Run: headless pygame with SDL's dummy video driver; simulated clock (each Clock.tick advances the game by its frame time, no real sleeping); random seed 0; keys injected as events and as key.get_pressed() state; no mouse input.
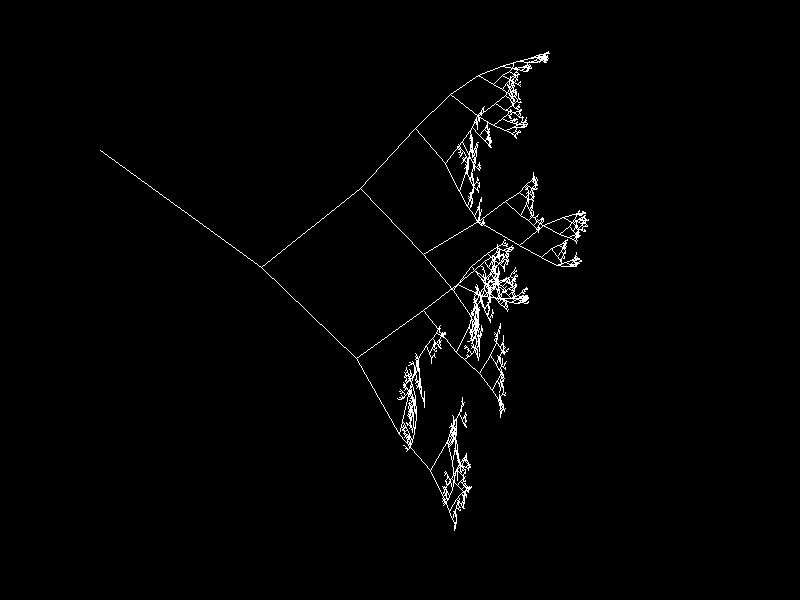
Frame 1 of 4 · flips 1–60 · no input
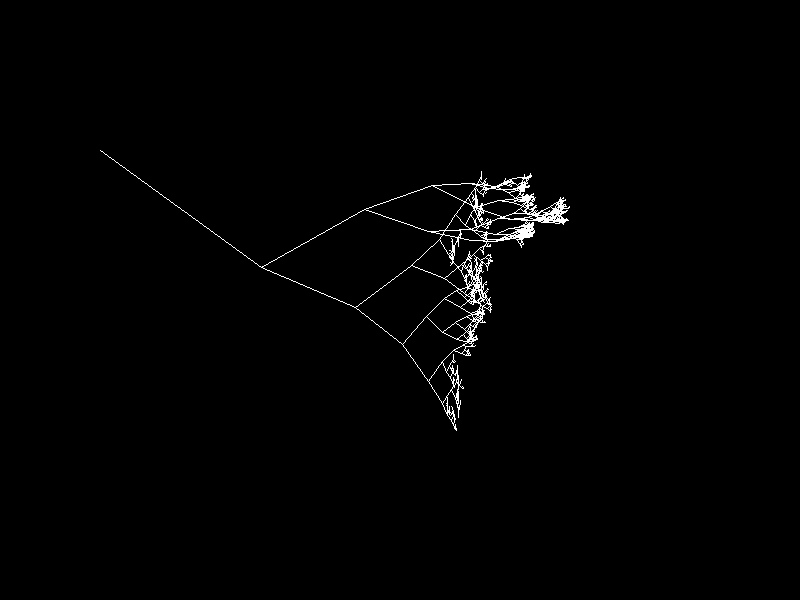
Frame 2 of 4 · flips 61–180 · tapped SPACE, RETURN · held RIGHT (→), D
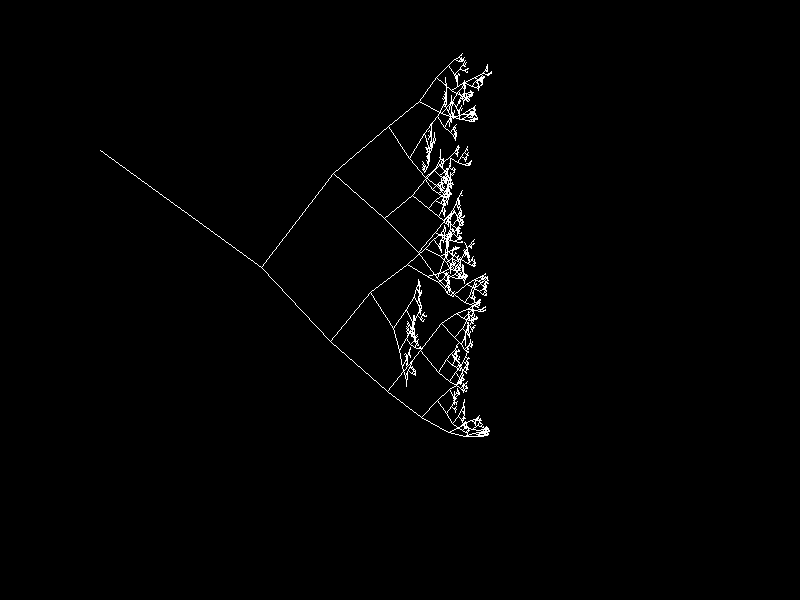
Frame 3 of 4 · flips 181–300 · held DOWN (↓), S
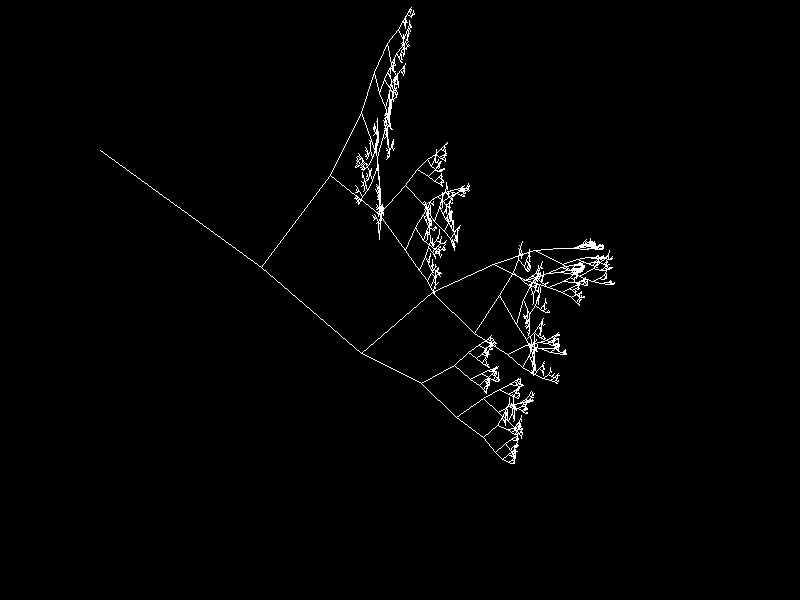
Frame 4 of 4 · flips 301–420 · held LEFT (←), A, UP (↑), W

The pygame program that drew these frames:

import pygame
import math
import time
import random
# Initialize Pygame
pygame.init()

# Set screen dimensions
screen_width = 800
screen_height = 600
screen = pygame.display.set_mode((screen_width, screen_height))

# Define colors
black = (0, 0, 0)
white = (255, 255, 255)


#unit vectors
#i = (1, 0)
#j = (0, 1)
k = (0, -1)
ni = 0
nj = 0
nk = 0

dot_radius = 1
points = []

def tree_gen(length, angle, x_init = 0, y_init = 0):
    if length < 1:
        return None
    
    x = int(x_init+length*math.cos(angle))
    y = int(y_init+length*math.sin(angle))

    
    
    tree_gen(length/random.uniform(1.3,2), random.uniform(angle-math.pi/10, angle+math.pi/10), x, y)
    pygame.draw.line(screen, (255, 255, 255), (x_init, y_init), (x, y))
    tree_gen(length/random.uniform(1.3,2), -random.uniform(angle-math.pi/10, angle+math.pi/10), x, y)




# Create a dot

dot_x = 150
dot_y = 150
dot_x2 = 150
dot_y2 = 450
dot_z = 150
x1=0
y1=150
x2=0
y2=250

z1=0
z2=0
theta1 = 0

x = 0
y = 0
z = 0

# Game loop

running = True
theta = 0
theta2 = 0
my_theta = 0.001
my_theta2 = 0
my_theta_horiz = 0
my_theta_horiz2 = 0
mouse_x = 0
mouse_y = 0
magnitude = 100
mouse_poses = []




while running:
    for event in pygame.event.get():
        if event.type == pygame.QUIT:
            running = False

    # Clear screen
   
    screen.fill(black)


    
    theta += 1
    theta2 += 0.1

    magnitude /= 1.1
    amplitudes = []

    tree_gen(200, math.pi/5, 100, 150)


    

    # Update displacy
    pygame.display.flip()    

    

# Quit Pygame
pygame.quit()
